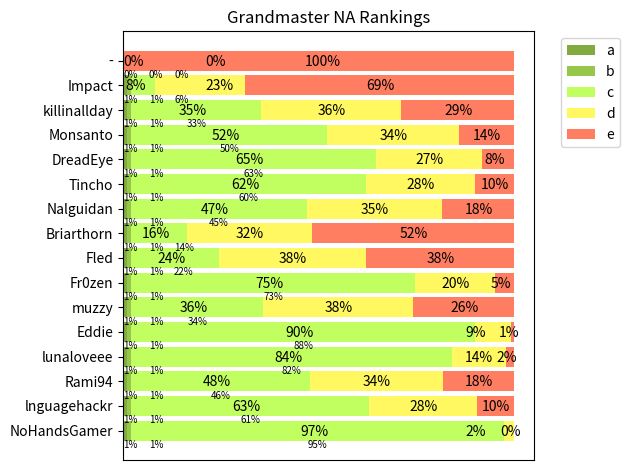

This chart was generated by the following Python code:
import numpy as np
import matplotlib.pyplot as plt
from matplotlib import rcParams


'''
gm_array: tuple of (numpy data, column name) with format
[
player name,
(# of runs with rank 1-2),
(with rank 3-6),
(with rank 7-8),
(with rank 9-12),
(with rank 13-16)
]
plot_title: given by main.py
total_runs: given by main.py (100k)
output_file: location to store output png file
'''
def plot_dataframe_pretty(gm_array, plot_title, total_runs, output_file, use_color_scheme):
    gm_array, labels = gm_array
    rcParams.update({'figure.autolayout': True})
    gm_names = list(gm_array[:, 0])
    number_of_player = len(gm_names)
    column_data = [[int(x) for x in gm_array[:, idx]] for idx in range(1, 6)]
    column_lefts = [0] * 5
    column_lefts[0] = [0 for _ in range(number_of_player)]
    for idx in range(1, 5):
        column_lefts[idx] = [column_lefts[idx - 1][i] + column_data[idx - 1][i] for i in range(number_of_player)]
    fig = plt.figure()
    ax = fig.add_subplot(111)

    colors = ['#81AB3F', '#96C74A', '#C1FF61', '#FFF861', '#FF7D61']
    plotted_graphs = [
        ax.barh(gm_names, column_data[idx], align='center', left=column_lefts[idx], label=labels[idx], color=colors[idx])
        for idx in range(5)
    ]
    plt.legend(bbox_to_anchor=(1.05, 1), loc='upper left')
    patch_count = [0] * 16
    for plotted in plotted_graphs:
        for patch in plotted.patches:
            width = patch.get_width()
            patch_y = patch.get_y() - 0.3
            if patch_count[int(round(patch_y))] > 2:
                patch_y = patch.get_y() + 0.2
            patch_location = patch.get_x() + width / 2
            if patch_count[int(round(patch_y))] == 0:
                patch_location = min(max(0, patch_location), total_runs * 0.64)
            elif patch_count[int(round(patch_y))] == 1:
                patch_location = min(max(total_runs * 0.09, patch_location), total_runs * 0.73)
            elif patch_count[int(round(patch_y))] == 2:
                patch_location = min(max(total_runs * 0.155, patch_location), total_runs * 0.82)
            elif patch_count[int(round(patch_y))] == 3:
                patch_location = min(max(total_runs * 0.245, patch_location), total_runs * 0.91)
            elif patch_count[int(round(patch_y))] == 4:
                patch_location = min(max(total_runs * 0.335, patch_location), total_runs)
            font_size = 10 if patch_count[int(round(patch_y))] > 2 else 7
            patch_location -= 0.035 * total_runs if font_size == 10 else 0.025 * total_runs
            patch_location = max(0, patch_location)
            plt.annotate('{0:.0%}'.format(width / total_runs), (patch_location, patch_y), fontsize=font_size)
            patch_count[int(round(patch_y))] += 1
    for i in range(number_of_player):
        patch_location = max(0, column_lefts[3][i] / 2 - total_runs * 0.035)
        plt.annotate('{0:.0%}'.format(column_lefts[3][i] / total_runs), (patch_location, i - 0.2))
    ax.set_title(plot_title)
    ax.xaxis.set_visible(False)
    plt.savefig(output_file)


if __name__ == '__main__':
    names = ['NoHandsGamer', 'lnguagehackr', 'Rami94', 'lunaloveee', 'Eddie', 'muzzy', 'Fr0zen', 'Fled', 'Briarthorn',
             'Nalguidan', 'Tincho', 'DreadEye', 'Monsanto', 'killinallday', 'Impact', '-']
    columns = ['playoff', 'rank 9-12', 'relegation']
    contents = [['NoHandsGamer', 100, 100, 9544, 248, 8],
                ['lnguagehackr', 100, 100, 6077, 2768, 955],
                ['Rami94', 100, 100, 4563, 3425, 1812],
                ['lunaloveee', 100, 100, 8209, 1366, 225],
                ['Eddie', 100, 100, 8798, 905, 97],
                ['muzzy', 100, 100, 3372, 3849, 2579],
                ['Fr0zen', 100, 100, 7255, 2045, 500],
                ['Fled', 100, 100, 2243, 3775, 3782],
                ['Briarthorn', 100, 100, 1432, 3200, 5168],
                ['Nalguidan', 100, 100, 4490, 3473, 1837],
                ['Tincho', 100, 100, 6014, 2775, 1011],
                ['DreadEye', 100, 100, 6252, 2722, 826],
                ['Monsanto', 100, 100, 5014, 3371, 1415],
                ['killinallday', 100, 100, 3332, 3573, 2895],
                ['Impact', 100, 100, 605, 2305, 6890],
                ['-', 0, 0, 0, 0, 10000]
                ]
    gm_data_frame = np.array(contents), ['a', 'b', 'c', 'd', 'e']
    plot_dataframe_pretty(gm_data_frame, 'Grandmaster NA Rankings', 10000, 'output.png', True)
